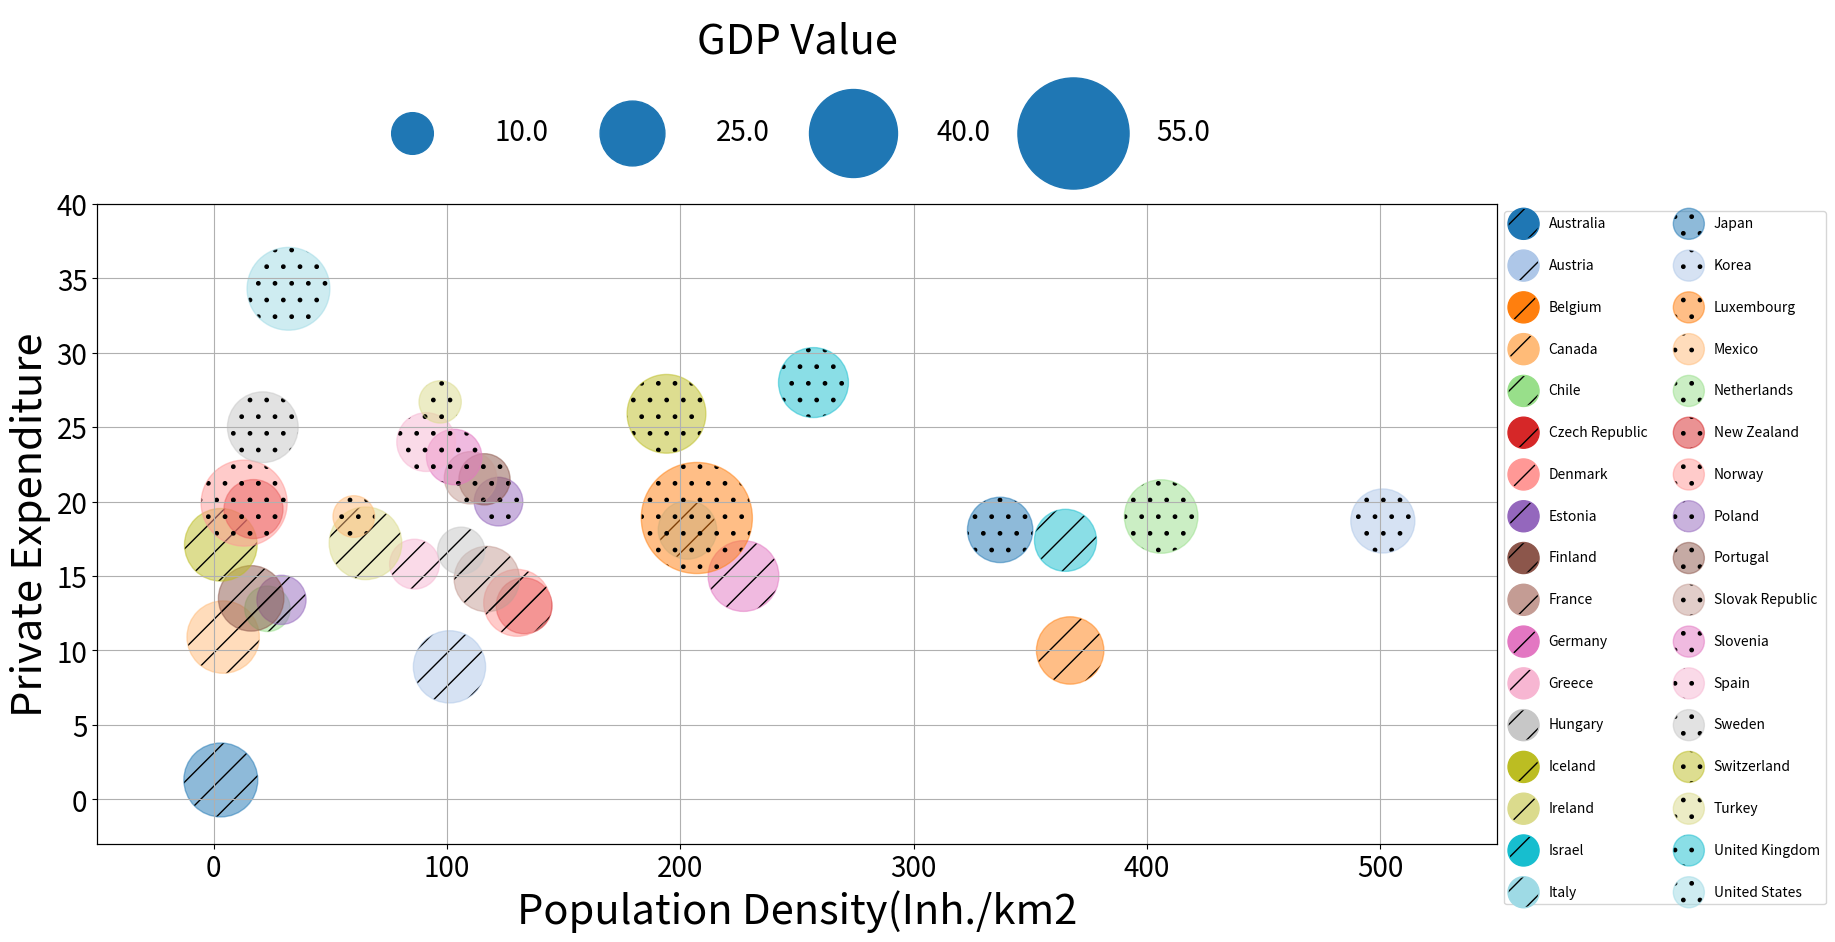

Reproduce this figure in Python.
import matplotlib.pyplot as plt
from matplotlib.figure import Figure
from matplotlib.axes import Axes
import matplotlib.cm as cm
import numpy as np


# data & utility setting
def data2size(data: list, min_size, max_size) -> list:
    data_copy = data.copy()

    min_val = np.min(data_copy)
    data_copy -= min_val    # 기준점이 0이 되도록 offset

    max_val = np.max(data_copy)
    data_copy /= max_val    # 0~1 사이의 값으로 변환

    interval = max_size - min_size
    data_copy *= interval   # 0 ~ interval 사이의 값으로 변환
    data_copy += min_size   # min_size ~ max_size 사이의 값으로 offset

    return data_copy


countries = ['Australia', 'Austria', 'Belgium', 'Canada', 'Chile',
             'Czech Republic', 'Denmark', 'Estonia', 'Finland', 'France',
             'Germany', 'Greece', 'Hungary', 'Iceland', 'Ireland',
             'Israel', 'Italy', 'Japan', 'Korea', 'Luxembourg',
             'Mexico', 'Netherlands', 'New Zealand', 'Norway', 'Poland',
             'Portugal', 'Slovak Republic', 'Slovenia', 'Spain', 'Sweden',
             'Switzerland', 'Turkey', 'United Kingdom', 'United States']

population_densitiy = [3, 101, 367, 4, 23,
                       133, 130, 29, 16, 117,
                       227, 86, 106, 3, 65,
                       365, 203, 337, 501, 207,
                       60, 406, 17, 13, 122,
                       116, 110, 103, 91, 21,
                       194, 97, 257, 32]

private_expenditure = [1.3, 8.9, 10.0, 10.9, 12.8,
                       13.0, 13.2, 13.4, 13.5, 14.8,
                       15.0, 15.8, 16.7, 17.1, 17.2,
                       17.4, 18.1, 18.1, 18.7, 18.9,
                       19.0, 19.0, 19.5, 19.9, 20.0,
                       21.5, 21.6, 23.0, 24.0, 25.0,
                       25.9, 26.7, 28.0, 34.3]

gdp = [38.7, 37.4, 33.6, 37.5, 16.4,
       24.5, 33.2, 19.3, 32.1, 32.0,
       36.2, 19.8, 17.8, 37.7, 37.7,
       29.4, 26.6, 32.0, 31.0, 67.9,
       13.4, 38.4, 27.0, 48.2, 18.9,
       20.9, 21.8, 24.2, 26.8, 36.2,
       42.5, 13.9, 35.6, 45.7]

gdp_size = data2size(gdp, 30, 80)

# color array setting
cmap = cm.get_cmap('tab20', lut=int(len(countries) / 2))
c_arr = [cmap(i) for i in range(int(len(countries) / 2))]

fig: Figure
ax: Axes
fig, ax = plt.subplots(figsize=(20, 10))


# group1 scatter setting
ax.scatter(population_densitiy[:17],
           private_expenditure[:17],
           s=gdp_size[:17] ** 2,
           c=c_arr,
           alpha=0.5,
           hatch='/')

# group2 scatter setting
ax.scatter(population_densitiy[17:],
           private_expenditure[17:],
           s=gdp_size[17:] ** 2,
           c=c_arr,
           alpha=0.5,
           hatch='.')

#  x and y limit customizing
ax.set_xlim([-50, 550])
ax.set_ylim([-3, 40])

# x and y label customizing
ax.set_xlabel("Population Density(Inh./km2",
              fontsize=30)
ax.set_ylabel("Private Expenditure",
              fontsize=30)

# # ticklabel and grid customizing
ax.tick_params(labelsize=20)
ax.grid()

# # country legend customizing
# marker에 하나씩 색상을 지정할 때는 scatter 함수의 옵션으로
# color 대신 faceclor 매개변수를 이용하여 색상을 지정해야
# 해칭을 볼 수 있다.
for country_idx in range(17):
    ax.scatter([], [],
               # color=c_arr[country_idx],
               facecolor=c_arr[country_idx],
               s=500,
               label=countries[country_idx],
               hatch='/')

for country_idx in range(17):
    ax.scatter([], [],
               # color=c_arr[country_idx],
               facecolor=c_arr[country_idx],
               s=500,
               label=countries[country_idx + 17],
               alpha=0.5,
               hatch='.')

ax.legend(bbox_to_anchor=(1, 1),
          loc="upper left",
          ncol=2,
          labelspacing=2)

# size legend customizing
legend_gdp = [float(i) for i in range(10, 61, 15)]
legend_sizes = data2size(legend_gdp, 30, 80)

ax2: Axes = ax.twinx()
ax2.get_xaxis().set_visible(False)
ax2.get_yaxis().set_visible(False)

for legend_idx, legend_size in enumerate(legend_sizes):
    ax2.scatter([], [],
                color='tab:blue',
                s=legend_size ** 2,
                label=legend_gdp[legend_idx])

ax2.legend(loc='lower center',
           bbox_to_anchor=(0.5, 1.05),
           title='GDP Value',
           title_fontsize=30,
           ncol=len(legend_gdp),
           labelspacing=2,
           edgecolor='None',
           handletextpad=2,   # 마커와 텍스트 사이의 간격을 조정한다.
           fontsize=20)

# 오른쪽의 legend를 표시하기 위해 fig 영역의 크기를 조절한다.
fig.subplots_adjust(right=0.75, left=0.05, top=0.75)
plt.show()
